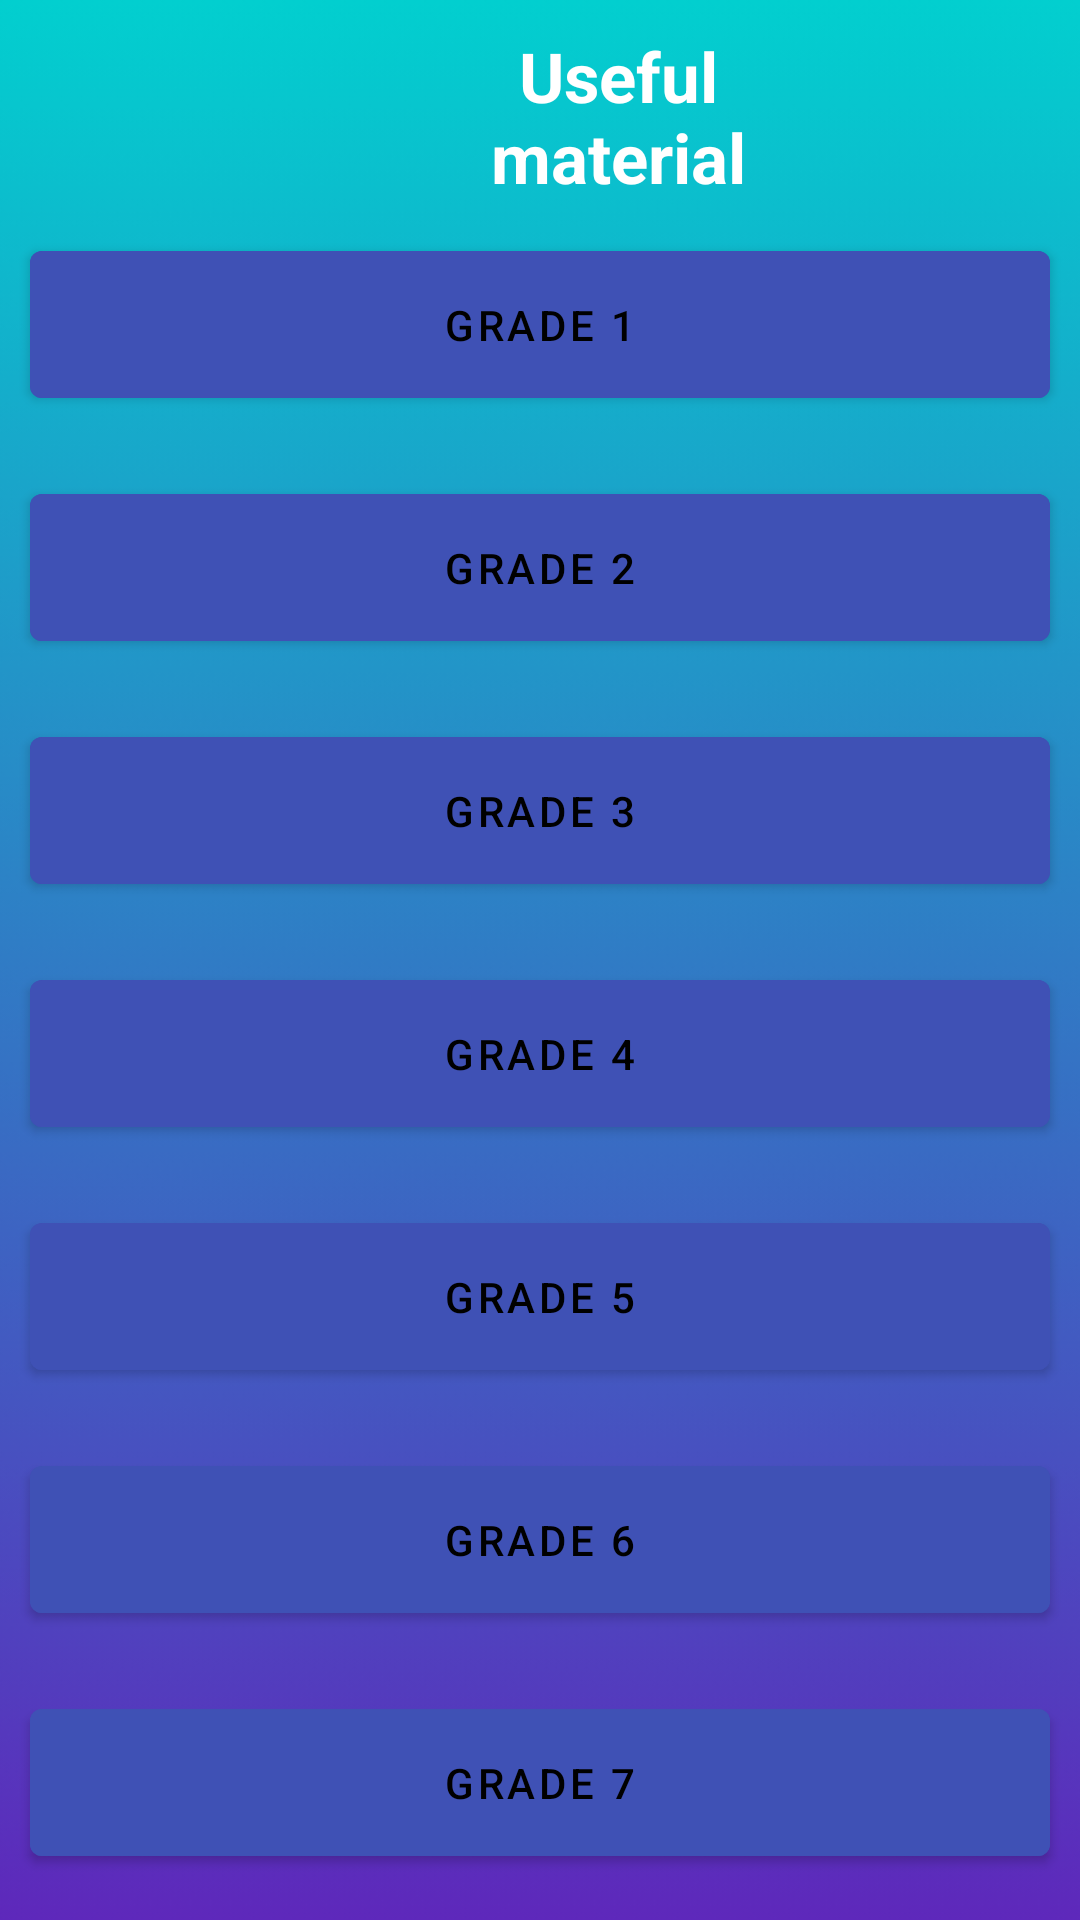

Android layout source for this screen:
<!-- AndroidManifest.xml: application theme Theme.QueenVisionV1 -->
<!-- res/layout/activity_usefull_materials.xml -->
<?xml version="1.0" encoding="utf-8"?>
<RelativeLayout xmlns:android="http://schemas.android.com/apk/res/android"
    xmlns:app="http://schemas.android.com/apk/res-auto"
    xmlns:tools="http://schemas.android.com/tools"
    android:layout_width="match_parent"
    android:layout_height="match_parent"
    android:background="@drawable/queenvisionbck"
    tools:context=".MainActivity">

    <TextView
        android:id="@+id/UsefulMatHeading"
        android:layout_width="112dp"
        android:layout_height="wrap_content"
        android:layout_marginStart="150dp"
        android:layout_marginTop="10dp"
        android:gravity="center"
        android:text="Useful material"
        android:textAlignment="center"
        android:textColor="@color/white"
        android:textSize="23dp"
        android:textStyle="bold"
        />

    <com.google.android.material.button.MaterialButton
        android:id="@+id/Grd1Btn"
        android:layout_width="match_parent"
        android:layout_height="wrap_content"
        android:layout_below="@id/UsefulMatHeading"
        android:layout_centerHorizontal="true"
        android:layout_marginStart="10dp"
        android:layout_marginTop="10dp"
        android:layout_marginEnd="10dp"
        android:layout_marginBottom="10dp"
        android:backgroundTint="#3F51B5"
        android:padding="15dp"
        android:text="Grade 1"
        android:textColor="@color/black" />

    <com.google.android.material.button.MaterialButton
        android:id="@+id/Grd2Btn"
        android:layout_width="match_parent"
        android:layout_height="wrap_content"
        android:layout_below="@id/Grd1Btn"
        android:layout_centerHorizontal="true"
        android:layout_marginStart="10dp"
        android:layout_marginTop="10dp"
        android:layout_marginEnd="10dp"
        android:layout_marginBottom="10dp"
        android:backgroundTint="#3F51B5"
        android:padding="15dp"
        android:text="Grade 2"
        android:textColor="@color/black" />

    <com.google.android.material.button.MaterialButton
        android:id="@+id/Grd3Btn"
        android:layout_width="match_parent"
        android:layout_height="wrap_content"
        android:layout_below="@id/Grd2Btn"
        android:layout_centerHorizontal="true"
        android:layout_marginStart="10dp"
        android:layout_marginTop="10dp"
        android:layout_marginEnd="10dp"
        android:layout_marginBottom="10dp"
        android:backgroundTint="#3F51B5"
        android:padding="15dp"
        android:text="Grade 3"
        android:textColor="@color/black" />

    <com.google.android.material.button.MaterialButton
        android:id="@+id/Grd4Btn"
        android:layout_width="match_parent"
        android:layout_height="wrap_content"
        android:layout_below="@id/Grd3Btn"
        android:layout_centerHorizontal="true"
        android:layout_marginStart="10dp"
        android:layout_marginTop="10dp"
        android:layout_marginEnd="10dp"
        android:layout_marginBottom="10dp"
        android:backgroundTint="#3F51B5"
        android:padding="15dp"
        android:text="Grade 4"
        android:textColor="@color/black" />

    <com.google.android.material.button.MaterialButton
        android:id="@+id/Grd5Btn"
        android:layout_width="match_parent"
        android:layout_height="wrap_content"
        android:layout_below="@id/Grd4Btn"
        android:layout_centerHorizontal="true"
        android:layout_marginStart="10dp"
        android:layout_marginTop="10dp"
        android:layout_marginEnd="10dp"
        android:layout_marginBottom="10dp"
        android:backgroundTint="#3F51B5"
        android:padding="15dp"
        android:text="Grade 5"
        android:textColor="@color/black" />

    <com.google.android.material.button.MaterialButton
        android:id="@+id/Grd6Btn"
        android:layout_width="match_parent"
        android:layout_height="wrap_content"
        android:layout_below="@id/Grd5Btn"
        android:layout_centerHorizontal="true"
        android:layout_marginStart="10dp"
        android:layout_marginTop="10dp"
        android:layout_marginEnd="10dp"
        android:layout_marginBottom="10dp"
        android:backgroundTint="#3F51B5"
        android:padding="15dp"
        android:text="Grade 6"
        android:textColor="@color/black" />

    <com.google.android.material.button.MaterialButton
        android:id="@+id/Grd7Btn"
        android:layout_width="match_parent"
        android:layout_height="wrap_content"
        android:layout_below="@id/Grd6Btn"
        android:layout_centerHorizontal="true"
        android:layout_marginStart="10dp"
        android:layout_marginTop="10dp"
        android:layout_marginEnd="10dp"
        android:layout_marginBottom="10dp"
        android:backgroundTint="#3F51B5"
        android:padding="15dp"
        android:text="Grade 7"
        android:textColor="@color/black" />


</RelativeLayout>
<!-- resources referenced by this layout -->
<resources>
  <!-- drawable queenvisionbck: png bitmap (drawable-v24, 25252 bytes) -->
  <style name="Theme.QueenVisionV1" parent="Theme.MaterialComponents.DayNight.DarkActionBar">
          
          <item name="colorPrimary">@color/purple_500</item>
          <item name="colorPrimaryVariant">@color/purple_700</item>
          <item name="colorOnPrimary">@color/white</item>
          
          <item name="colorSecondary">@color/teal_200</item>
          <item name="colorSecondaryVariant">@color/teal_700</item>
          <item name="colorOnSecondary">@color/black</item>
          
          <item name="android:statusBarColor" tools:targetApi="l">?attr/colorPrimaryVariant</item>
          
      </style>
  <!-- not gathered from this repository: default colours our renderer supplied (Android Studio template values) -->
  <color name="purple_500">#FF6200EE</color>
  <color name="purple_700">#FF3700B3</color>
  <color name="teal_200">#FF03DAC5</color>
  <color name="teal_700">#FF018786</color>
  <color name="black">#FF000000</color>
  <color name="white">#FFFFFFFF</color>
</resources>
